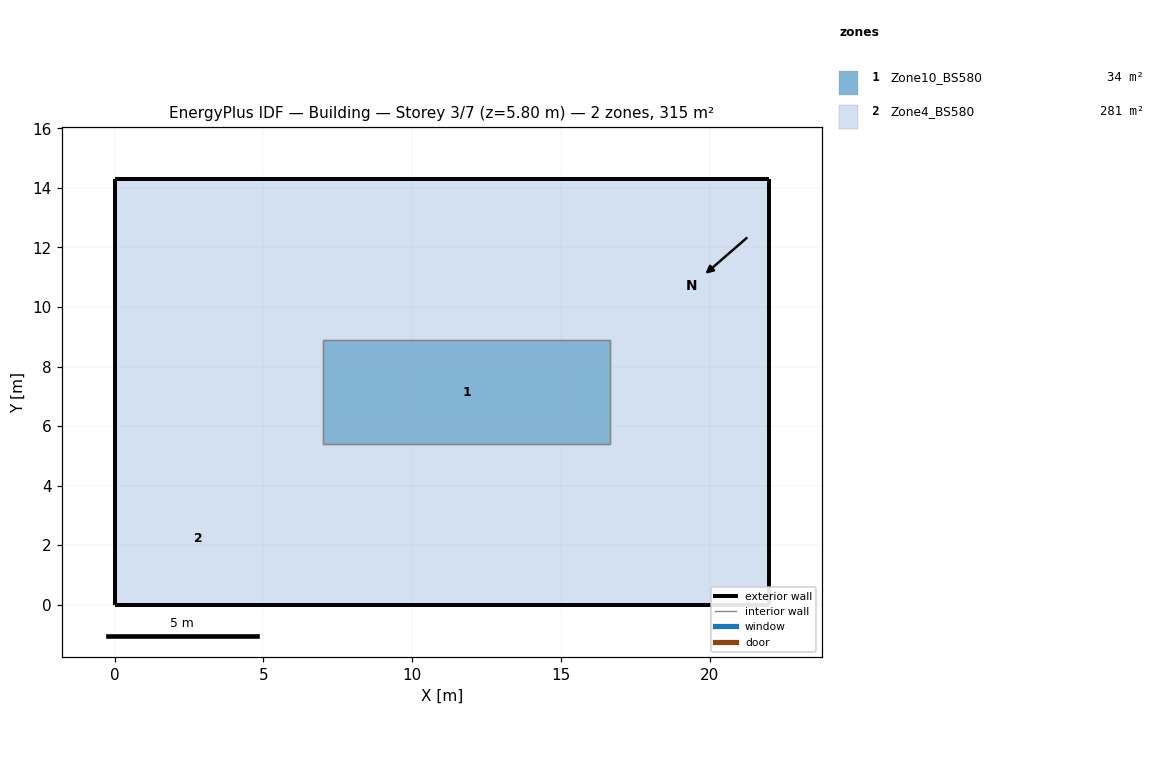
=== STOREY PLAN SPEC (per zone: floor XY polygon, exterior-wall plan segments, windows/doors) ===
zone 1: Zone10_BS580  (33.8 m²)
  floor: (16.65, 8.90) (16.65, 5.40) (7.00, 5.40) (7.00, 8.90)
  interior walls: 9
zone 2: Zone4_BS580  (280.8 m²)
  floor: (4.20, 8.80) (4.20, 4.50) (0.00, 4.50) (0.00, 8.80)
  floor: (5.65, 10.50) (5.65, 4.50) (4.20, 4.50) (4.20, 10.50)
  floor: (8.75, 5.40) (8.75, 0.00) (5.65, 0.00) (5.65, 5.40)
  floor: (12.70, 5.40) (12.70, 0.00) (8.75, 0.00) (8.75, 5.40)
  floor: (16.65, 5.40) (16.65, 3.90) (12.70, 3.90) (12.70, 5.40)
  floor: (22.00, 5.60) (22.00, 3.90) (16.65, 3.90) (16.65, 5.60)
  floor: (22.00, 3.90) (22.00, 0.00) (16.65, 0.00) (16.65, 3.90)
  floor: (16.65, 3.90) (16.65, 0.00) (12.70, 0.00) (12.70, 3.90)
  floor: (5.65, 4.50) (5.65, 0.00) (0.00, 0.00) (0.00, 4.50)
  floor: (7.00, 8.90) (7.00, 5.40) (5.65, 5.40) (5.65, 8.90)
  floor: (4.20, 10.50) (4.20, 8.80) (0.00, 8.80) (0.00, 10.50)
  floor: (22.00, 8.90) (22.00, 5.60) (16.65, 5.60) (16.65, 8.90)
  floor: (22.00, 14.30) (22.00, 8.90) (18.35, 8.90) (18.35, 14.30)
  floor: (18.35, 10.35) (18.35, 8.90) (12.55, 8.90) (12.55, 10.35)
  floor: (18.35, 14.30) (18.35, 10.35) (14.30, 10.35) (14.30, 14.30)
  floor: (9.08, 14.30) (9.08, 8.90) (5.65, 8.90) (5.65, 14.30)
  floor: (5.65, 14.30) (5.65, 10.50) (4.20, 10.50) (4.20, 14.30)
  floor: (4.20, 14.30) (4.20, 10.50) (0.00, 10.50) (0.00, 14.30)
  floor: (12.55, 14.30) (12.55, 8.90) (9.08, 8.90) (9.08, 14.30)
  floor: (14.30, 14.30) (14.30, 10.35) (12.55, 10.35) (12.55, 14.30)
  exterior wall: (0.00, 8.80) – (0.00, 4.50)  [4.3 m]
  exterior wall: (5.65, 0.00) – (8.75, 0.00)  [3.1 m]
  exterior wall: (8.75, 0.00) – (12.70, 0.00)  [3.9 m]
  exterior wall: (22.00, 3.90) – (22.00, 5.60)  [1.7 m]
  exterior wall: (16.65, 0.00) – (22.00, 0.00)  [5.4 m]
  exterior wall: (22.00, 0.00) – (22.00, 3.90)  [3.9 m]
  exterior wall: (12.70, 0.00) – (16.65, 0.00)  [3.9 m]
  exterior wall: (0.00, 4.50) – (0.00, 0.00)  [4.5 m]
  exterior wall: (0.00, 0.00) – (5.65, 0.00)  [5.7 m]
  exterior wall: (0.00, 10.50) – (0.00, 8.80)  [1.7 m]
  exterior wall: (22.00, 5.60) – (22.00, 8.90)  [3.3 m]
  exterior wall: (22.00, 8.90) – (22.00, 14.30)  [5.4 m]
  exterior wall: (22.00, 14.30) – (18.35, 14.30)  [3.6 m]
  exterior wall: (18.35, 14.30) – (14.30, 14.30)  [4.1 m]
  exterior wall: (9.08, 14.30) – (5.65, 14.30)  [3.4 m]
  exterior wall: (5.65, 14.30) – (4.20, 14.30)  [1.5 m]
  exterior wall: (4.20, 14.30) – (0.00, 14.30)  [4.2 m]
  exterior wall: (0.00, 14.30) – (0.00, 10.50)  [3.8 m]
  exterior wall: (12.55, 14.30) – (9.08, 14.30)  [3.5 m]
  exterior wall: (14.30, 14.30) – (12.55, 14.30)  [1.8 m]
  interior walls: 9

=== DERIVED (storey summary) ===
Building: Building
Storey: 3 of 7  (floor level z = 5.80 m)
Storey gross floor area: 314.6 m²
Zones on this storey: 2
  - Zone10_BS580: floor 33.8 m²
  - Zone4_BS580: floor 280.8 m²; exterior wall 72.6 m (217.8 m²); WWR 0.0%
Zone adjacency (shared interzone walls):
  - Zone10_BS580 ↔ Zone4_BS580